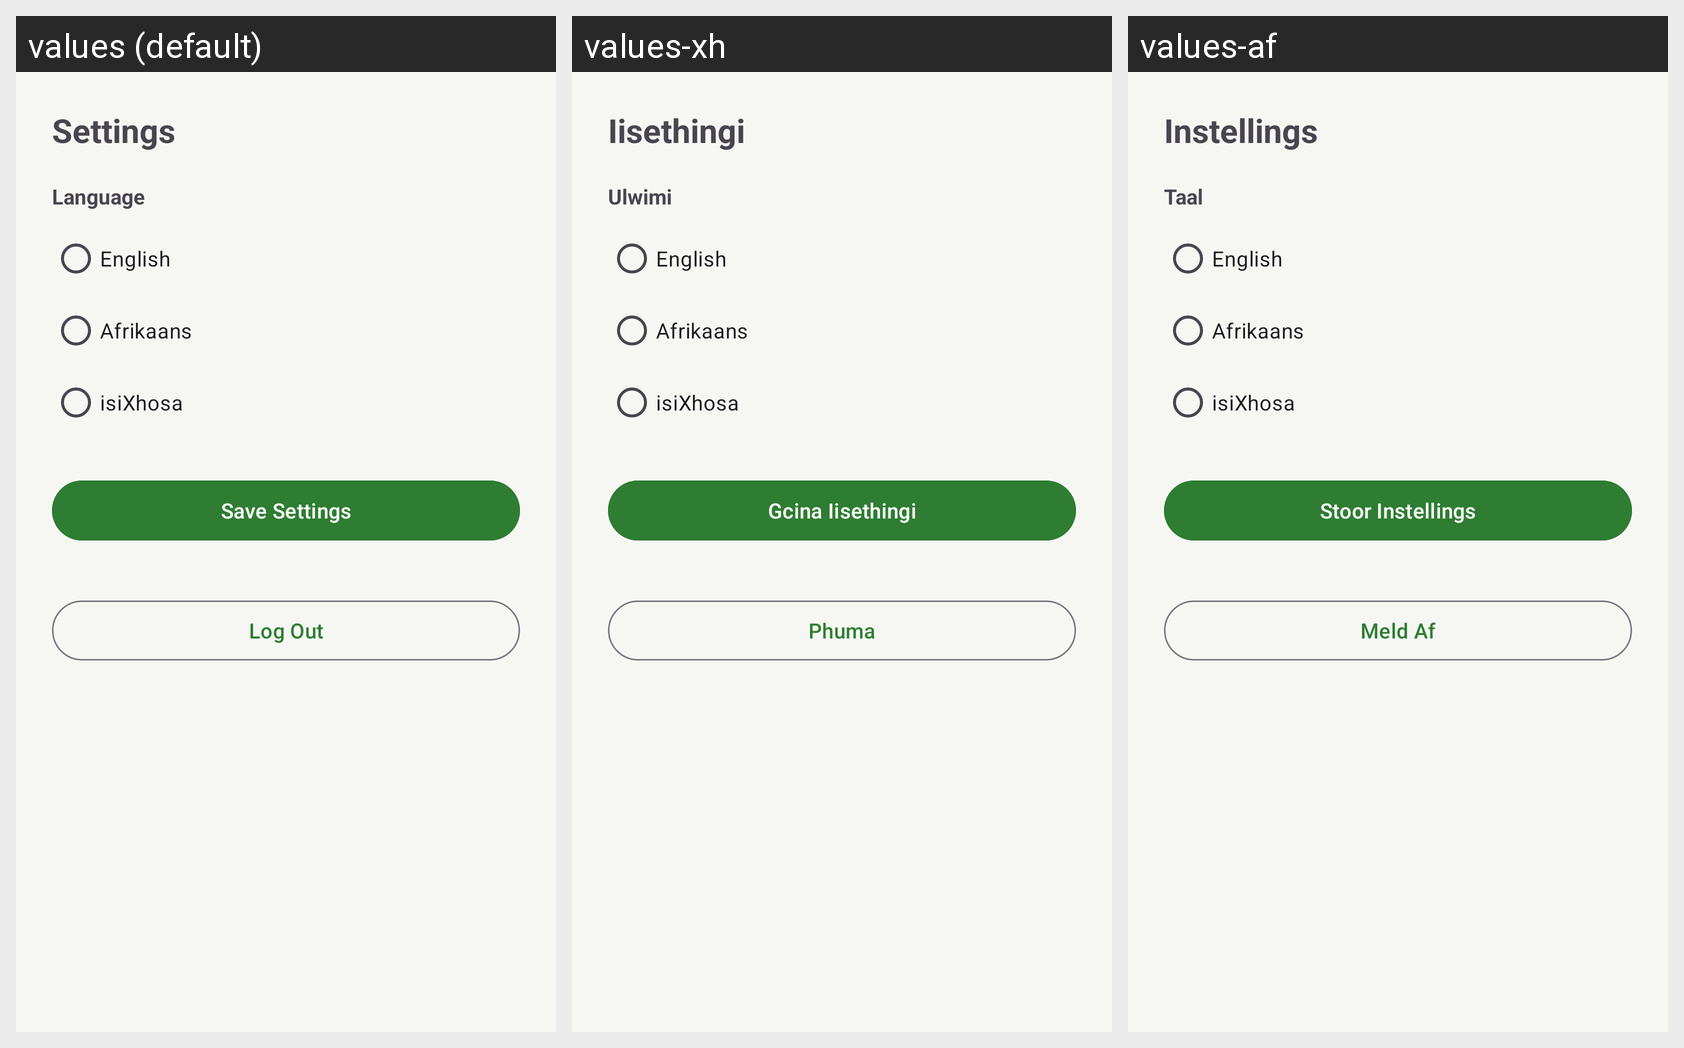

The same Android screen rendered under several of its app's locales, left to right. List the strings drawn on it with the default value and each locale's translation.
Android screen res/layout/activity_settings.xml rendered under 3 locales, left to right: values (default), values-xh, values-af. Device: Nexus 5 (rendered at 1080×1920; each locale shown at half size, 540×960, under a caption strip naming it); theme Theme.Msebenzi.
Strings drawn on this screen, with the default value and each locale's value (text and hints the layout hard-codes, and strings that could not be matched under every locale, appear in the picture but are not listed):

settings_title
  values: Settings
  values-xh: Iisethingi
  values-af: Instellings

language
  values: Language
  values-xh: Ulwimi
  values-af: Taal

save_settings
  values: Save Settings
  values-xh: Gcina Iisethingi
  values-af: Stoor Instellings

log_out
  values: Log Out
  values-xh: Phuma
  values-af: Meld Af
